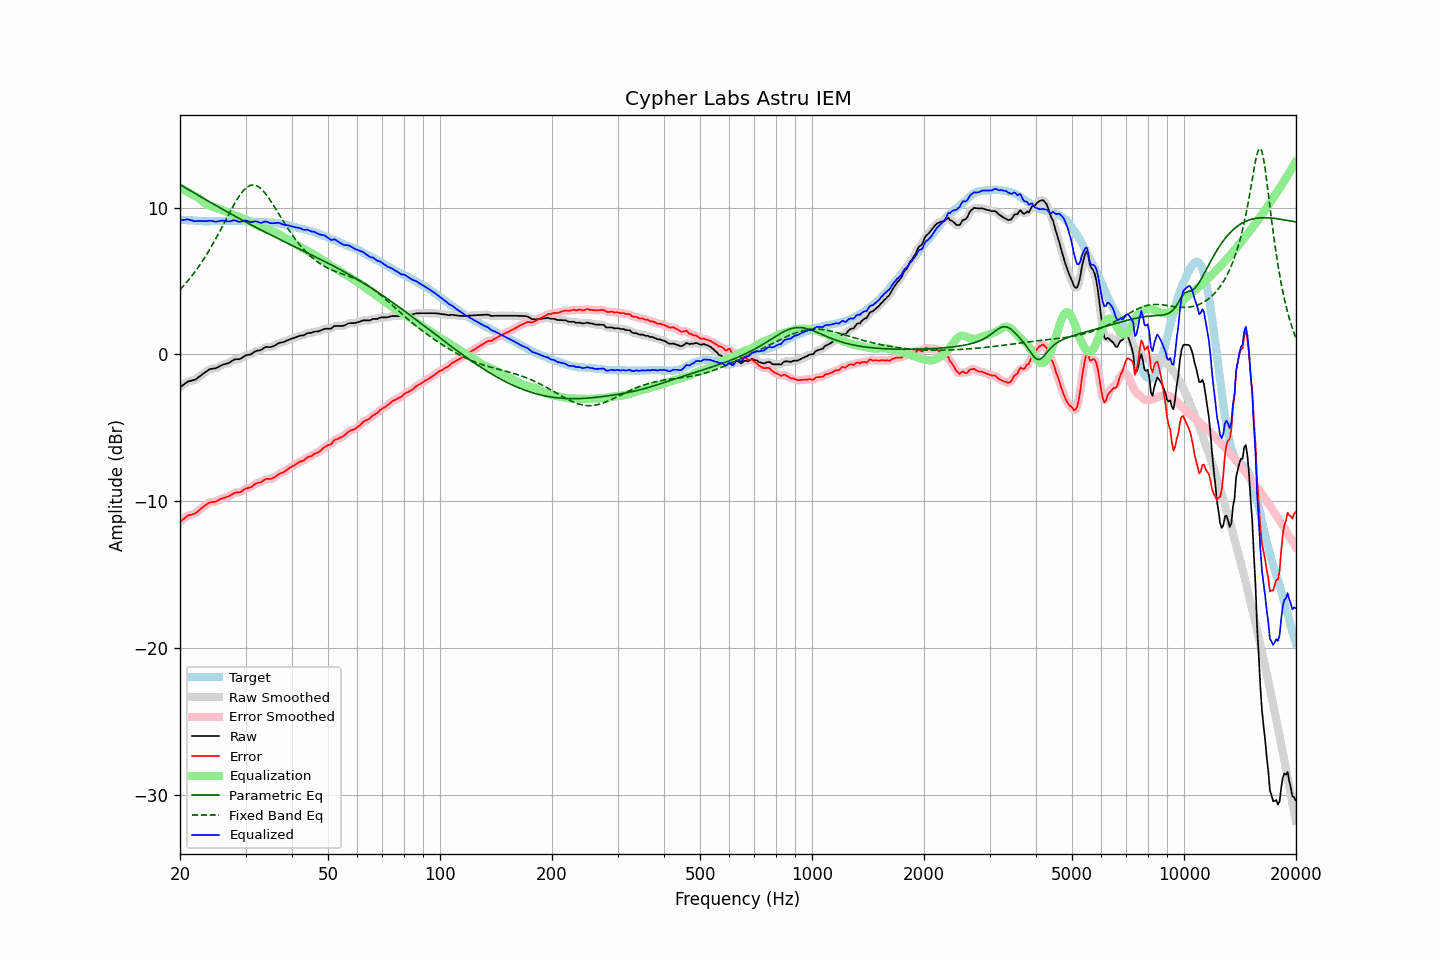

The table this chart was drawn from, first rows:
frequency, raw, error, smoothed, error_smoothed, equalization, parametric_eq, fixed_band_eq, equalized_raw, equalized_smoothed, target
20.00, -2.23, -11.41, -2.24, -11.41, 11.36, 11.57, 4.41, 9.13, 9.13, 9.18
20.20, -2.15, -11.32, -2.15, -11.32, 11.30, 11.50, 4.53, 9.15, 9.15, 9.17
20.40, -2.08, -11.24, -2.07, -11.23, 11.24, 11.44, 4.65, 9.16, 9.17, 9.16
20.61, -2.00, -11.16, -2.00, -11.15, 11.18, 11.37, 4.77, 9.17, 9.18, 9.16
20.81, -1.92, -11.06, -1.92, -11.06, 11.11, 11.31, 4.89, 9.19, 9.19, 9.14
21.02, -1.85, -10.99, -1.86, -11.00, 11.05, 11.25, 5.03, 9.20, 9.19, 9.14
21.23, -1.82, -10.95, -1.82, -10.95, 10.99, 11.18, 5.16, 9.17, 9.17, 9.13
21.44, -1.79, -10.93, -1.79, -10.92, 10.92, 11.12, 5.30, 9.13, 9.13, 9.14
21.66, -1.76, -10.89, -1.77, -10.89, 10.87, 11.05, 5.43, 9.11, 9.10, 9.13
21.87, -1.74, -10.86, -1.73, -10.85, 10.82, 10.99, 5.58, 9.08, 9.09, 9.12
22.09, -1.69, -10.80, -1.68, -10.79, 10.76, 10.93, 5.73, 9.07, 9.08, 9.11
22.31, -1.60, -10.71, -1.61, -10.71, 10.69, 10.86, 5.88, 9.09, 9.08, 9.11
22.54, -1.52, -10.62, -1.52, -10.62, 10.61, 10.80, 6.04, 9.09, 9.09, 9.10
22.76, -1.44, -10.53, -1.44, -10.52, 10.53, 10.73, 6.20, 9.09, 9.09, 9.09
22.99, -1.35, -10.43, -1.35, -10.43, 10.44, 10.67, 6.36, 9.08, 9.08, 9.08
23.22, -1.27, -10.34, -1.27, -10.34, 10.35, 10.61, 6.53, 9.08, 9.08, 9.07
23.45, -1.19, -10.27, -1.19, -10.26, 10.27, 10.54, 6.70, 9.08, 9.08, 9.08
23.69, -1.12, -10.19, -1.11, -10.18, 10.21, 10.48, 6.88, 9.08, 9.09, 9.07
23.92, -1.04, -10.11, -1.05, -10.12, 10.15, 10.42, 7.06, 9.11, 9.10, 9.07
24.16, -1.00, -10.08, -1.01, -10.08, 10.11, 10.35, 7.25, 9.10, 9.10, 9.08
24.40, -0.98, -10.07, -0.98, -10.06, 10.07, 10.29, 7.44, 9.08, 9.09, 9.09
24.65, -0.96, -10.05, -0.97, -10.05, 10.03, 10.23, 7.63, 9.07, 9.06, 9.09
24.89, -0.95, -10.04, -0.94, -10.03, 9.99, 10.17, 7.83, 9.04, 9.05, 9.09
25.14, -0.91, -9.99, -0.91, -9.98, 9.96, 10.10, 8.03, 9.05, 9.05, 9.08
25.39, -0.85, -9.93, -0.85, -9.93, 9.92, 10.04, 8.23, 9.07, 9.07, 9.08
25.65, -0.79, -9.87, -0.79, -9.87, 9.89, 9.98, 8.44, 9.10, 9.10, 9.08
25.91, -0.73, -9.82, -0.74, -9.82, 9.85, 9.92, 8.64, 9.12, 9.11, 9.09
26.16, -0.69, -9.79, -0.69, -9.79, 9.80, 9.86, 8.85, 9.11, 9.11, 9.10
26.43, -0.66, -9.76, -0.66, -9.76, 9.75, 9.80, 9.06, 9.09, 9.09, 9.10
26.69, -0.63, -9.73, -0.63, -9.73, 9.70, 9.73, 9.27, 9.07, 9.07, 9.10
26.96, -0.60, -9.69, -0.59, -9.68, 9.65, 9.67, 9.48, 9.05, 9.06, 9.09
27.23, -0.54, -9.63, -0.54, -9.63, 9.61, 9.61, 9.69, 9.07, 9.07, 9.09
27.50, -0.47, -9.56, -0.47, -9.56, 9.57, 9.55, 9.89, 9.10, 9.10, 9.09
27.77, -0.40, -9.50, -0.40, -9.49, 9.53, 9.49, 10.09, 9.13, 9.12, 9.10
28.05, -0.34, -9.44, -0.36, -9.44, 9.48, 9.43, 10.28, 9.14, 9.13, 9.10
28.33, -0.33, -9.41, -0.34, -9.42, 9.44, 9.37, 10.47, 9.11, 9.10, 9.08
28.62, -0.33, -9.41, -0.33, -9.41, 9.40, 9.31, 10.65, 9.06, 9.07, 9.08
28.90, -0.32, -9.41, -0.31, -9.39, 9.35, 9.25, 10.81, 9.03, 9.04, 9.09
29.19, -0.27, -9.36, -0.27, -9.35, 9.31, 9.19, 10.97, 9.04, 9.05, 9.09
29.48, -0.20, -9.28, -0.20, -9.28, 9.28, 9.13, 11.10, 9.07, 9.08, 9.08
29.78, -0.12, -9.20, -0.13, -9.21, 9.23, 9.07, 11.23, 9.11, 9.11, 9.08
30.08, -0.06, -9.15, -0.07, -9.15, 9.18, 9.02, 11.33, 9.12, 9.11, 9.09
30.38, -0.04, -9.12, -0.04, -9.12, 9.13, 8.96, 11.42, 9.09, 9.08, 9.08
30.68, -0.02, -9.08, -0.02, -9.09, 9.07, 8.90, 11.47, 9.05, 9.05, 9.06
30.99, -0.00, -9.06, 0.01, -9.04, 9.01, 8.84, 11.52, 9.01, 9.02, 9.06
31.30, 0.07, -8.98, 0.07, -8.97, 8.96, 8.78, 11.54, 9.02, 9.03, 9.05
31.61, 0.15, -8.89, 0.14, -8.90, 8.91, 8.73, 11.54, 9.05, 9.05, 9.04
31.93, 0.22, -8.81, 0.21, -8.82, 8.85, 8.67, 11.51, 9.07, 9.06, 9.03
32.24, 0.25, -8.78, 0.24, -8.78, 8.80, 8.61, 11.47, 9.04, 9.04, 9.03
32.57, 0.27, -8.74, 0.27, -8.75, 8.74, 8.55, 11.40, 9.00, 9.00, 9.01
32.89, 0.28, -8.73, 0.29, -8.71, 8.68, 8.50, 11.33, 8.96, 8.97, 9.01
33.22, 0.34, -8.67, 0.35, -8.66, 8.63, 8.44, 11.22, 8.97, 8.98, 9.01
33.55, 0.42, -8.58, 0.42, -8.59, 8.60, 8.39, 11.11, 9.02, 9.01, 9.00
33.89, 0.49, -8.52, 0.47, -8.52, 8.56, 8.33, 10.97, 9.05, 9.04, 9.01
34.23, 0.51, -8.48, 0.50, -8.49, 8.53, 8.27, 10.83, 9.04, 9.03, 8.99
34.57, 0.50, -8.49, 0.50, -8.49, 8.50, 8.22, 10.68, 9.00, 9.00, 8.99
34.92, 0.49, -8.49, 0.50, -8.48, 8.46, 8.16, 10.52, 8.95, 8.96, 8.98
35.27, 0.52, -8.47, 0.52, -8.46, 8.42, 8.11, 10.35, 8.94, 8.94, 8.99
35.62, 0.56, -8.41, 0.56, -8.42, 8.38, 8.05, 10.18, 8.94, 8.93, 8.97
35.97, 0.61, -8.36, 0.61, -8.35, 8.34, 8.00, 10.00, 8.94, 8.95, 8.97
... 635 more rows
